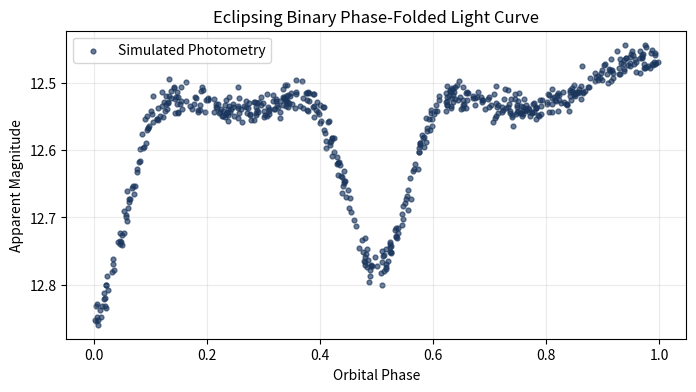
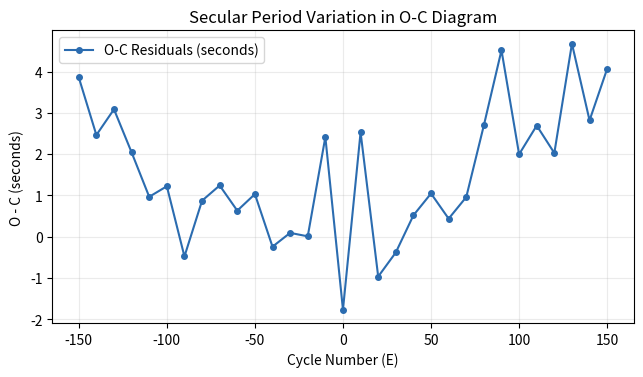

Write Python code to recreate these figures, in order.
import numpy as np
import matplotlib.pyplot as plt

rng = np.random.default_rng(2026)

# Simulated contact/close binary light curve (Period = 0.345 d)
period = 0.345
t0 = 2460000.12
times = np.sort(rng.uniform(2460000.0, 2460004.0, 600))
phase = ((times - t0) % period) / period

# Smooth ellipsoidal + eclipse profile in relative magnitude
ellipsoidal = 0.04 * np.cos(4.0 * np.pi * phase)
primary_ecl = 0.38 * np.exp(-0.5 * ((phase - 0.0) / 0.055)**2)
secondary_ecl = 0.32 * np.exp(-0.5 * ((phase - 0.5) / 0.055)**2)

mag = 12.5 - ellipsoidal + primary_ecl + secondary_ecl + rng.normal(0.0, 0.012, len(times))

plt.figure(figsize=(8, 4))
plt.scatter(phase, mag, s=12, alpha=0.65, color='#1B365D', label='Simulated Photometry')
plt.gca().invert_yaxis()
plt.xlabel('Orbital Phase')
plt.ylabel('Apparent Magnitude')
plt.title('Eclipsing Binary Phase-Folded Light Curve')
plt.legend()
plt.grid(alpha=0.25)
plt.show()

# Illustrate quadratic O-C curve (secular period change)
epochs = np.arange(-150, 151, 10)
q_term = 1.8e-9  # days / cycle^2
oc_days = q_term * (epochs**2) + rng.normal(0.0, 1.5e-5, len(epochs))

plt.figure(figsize=(7.5, 3.8))
plt.plot(epochs, oc_days * 86400.0, 'o-', markersize=4, color='#2B6CB0', label='O-C Residuals (seconds)')
plt.xlabel('Cycle Number (E)')
plt.ylabel('O - C (seconds)')
plt.title('Secular Period Variation in O-C Diagram')
plt.legend()
plt.grid(alpha=0.25)
plt.show()
